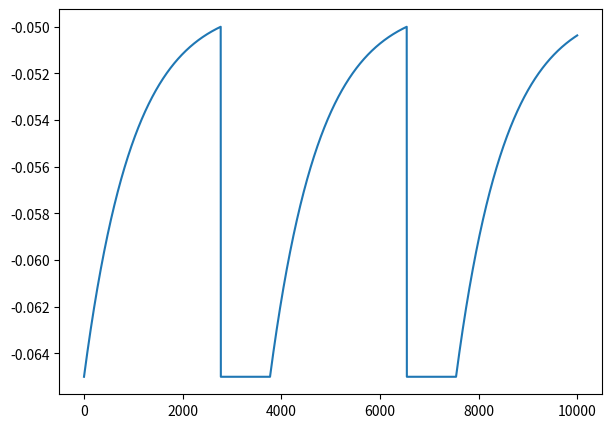

This chart was generated by the following Python code: (Note: this script raises an exception after producing the figure.)
import numpy as np
import matplotlib.pyplot as plt

# Point 1.1
def LIF(um_0, I, T):
    Rm = 10*1e6 # Mega Ohm
    Cm = 1*1e-9 # Nano Farad
    u_thresh = -50*1e-3 # milli Volt
    u_rest = -65*1e-3 # milli Volt

    delta_t = 1e-5 
    um_t = np.zeros((int(T//delta_t)))
    um_t[0] = um_0

    dum_dt = lambda um_t: (u_rest - um_t + Rm*I)/(Rm*Cm)
   
    # TODO Calculate the um_t from T = 0 until T in steps of delta-t
    
    refactory_period = int(10e-3 / delta_t)
    refactory_count = 0

    for t in range(0, len(um_t)-1):
        if refactory_count > 0:
            um_t[t+1] = u_rest
            refactory_count -= 1
        
        else:
            um_t[t+1] = um_t[t] + dum_dt(um_t[t]) * delta_t
            if um_t[t+1] >= u_thresh:
                um_t[t+1] = u_rest
                refactory_count = refactory_period
              

    return um_t


# Point 1.2
# TODO: Calculate the membrane potential using the LIF function from Point 1.1
membrane_potential = LIF(um_0=-65*1e-3, I=1.6e-9, T=0.1)

plt.figure(figsize=(7,5))
plt.plot(list(range(int(0.1//1e-5))), membrane_potential)
plt.show()


# Point 1.3
# TODO: Define a function to calculate the interspike intervals
def calculate_isi(um_t, threshold=0.02):
    # Detect spikes by checking for drastic changes (running average difference)
    spikes = []
    window = 5  # samples for running average
    for i in range(window, len(um_t)):
        avg_prev = np.mean(um_t[i-window:i])
        avg_curr = np.mean(um_t[i-window+1:i+1])
        if avg_curr - avg_prev < -threshold:  # drastic drop indicates spike (reset)
            spikes.append(i)
    # Calculate interspike intervals
    isis = [(spikes[i] - spikes[i-1]) * 1e-5 for i in range(1, len(spikes))]
    return isis

isis = calculate_isi(membrane_potential)
print("Interspike intervals:", isis)

# TODO: Define a function to calculate the spiking frequency of a whole experiment
#spiking_frequency =

# membrane_potential2 = LIF(TODO)
#plt.figure(figsize=(7,5))
#plt.plot(list(range(int(0.1//1e-5))), membrane_potential2)
#plt.show()


# Point 1.4
plt.figure(figsize=(7,5))
spikes = []
# TODO write the code to accumulate the spikes
#for current in ...: #Solution here

plt.plot(list(np.arange(0,5.5e-9, 0.5e-9)), spikes)
plt.xlabel('Constant current')
plt.ylabel('Spiking frequency')
plt.show()